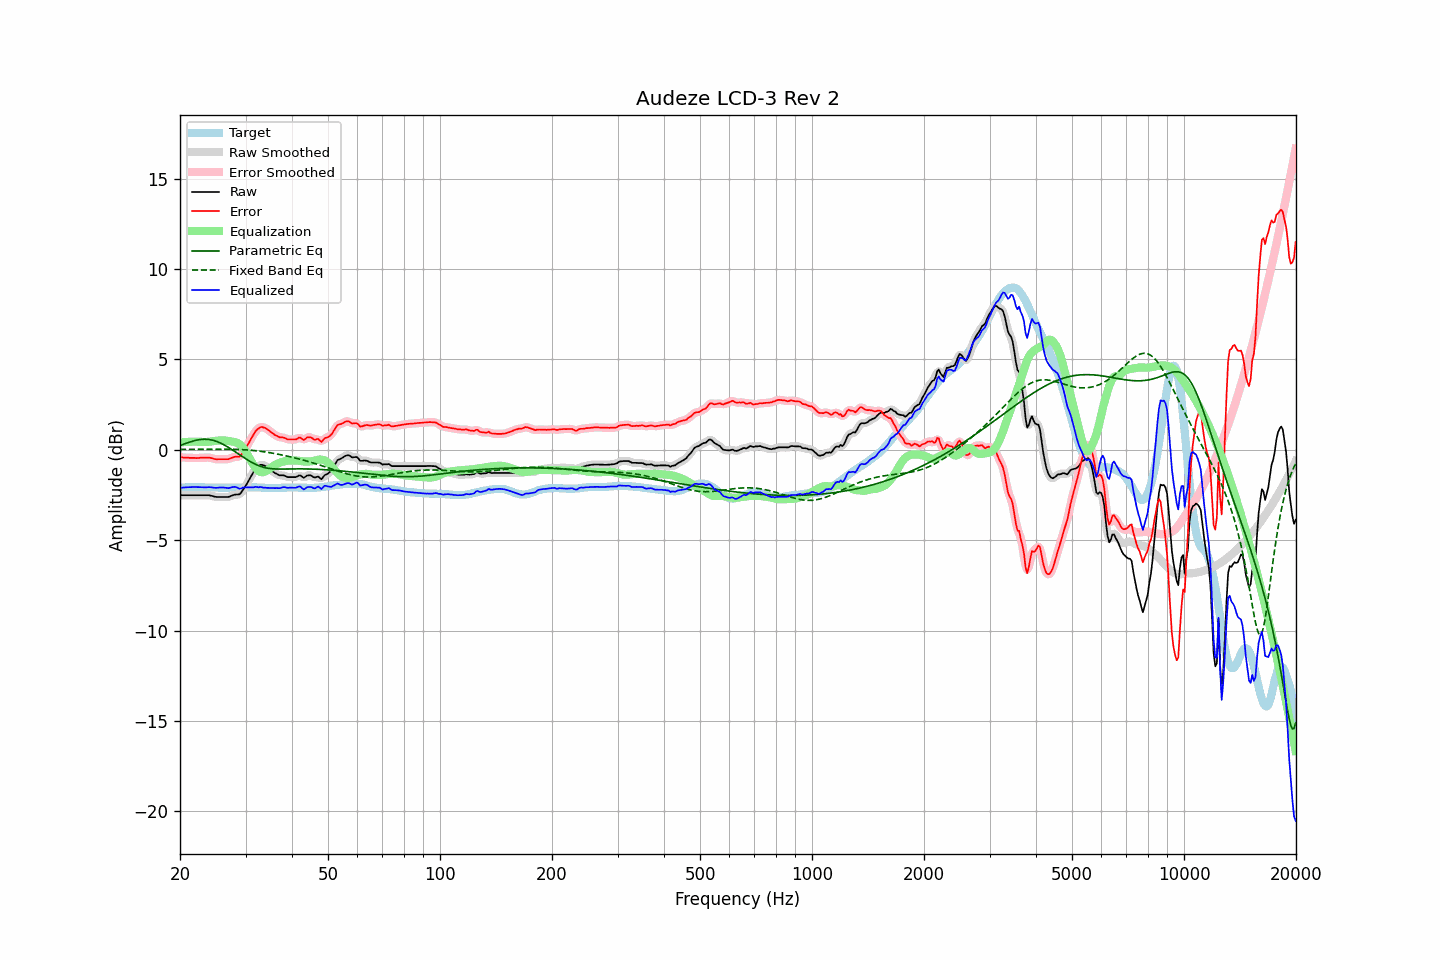

The table this chart was drawn from, first rows:
frequency, raw, error, smoothed, error_smoothed, equalization, parametric_eq, fixed_band_eq, equalized_raw, equalized_smoothed, target
20.00, -2.51, -0.41, -2.51, -0.41, 0.41, 0.24, 0.02, -2.10, -2.10, -2.10
20.20, -2.51, -0.42, -2.51, -0.42, 0.42, 0.27, 0.02, -2.09, -2.09, -2.09
20.40, -2.51, -0.43, -2.51, -0.42, 0.42, 0.31, 0.02, -2.09, -2.09, -2.08
20.61, -2.51, -0.43, -2.51, -0.43, 0.43, 0.34, 0.02, -2.08, -2.08, -2.08
20.81, -2.51, -0.44, -2.51, -0.44, 0.44, 0.37, 0.02, -2.07, -2.07, -2.07
21.02, -2.51, -0.44, -2.51, -0.44, 0.44, 0.40, 0.03, -2.07, -2.07, -2.07
21.23, -2.51, -0.45, -2.51, -0.44, 0.45, 0.43, 0.03, -2.07, -2.07, -2.06
21.44, -2.51, -0.45, -2.51, -0.45, 0.45, 0.46, 0.03, -2.06, -2.06, -2.06
21.66, -2.51, -0.45, -2.51, -0.45, 0.45, 0.48, 0.03, -2.06, -2.06, -2.06
21.87, -2.51, -0.45, -2.51, -0.45, 0.45, 0.51, 0.03, -2.06, -2.06, -2.06
22.09, -2.51, -0.46, -2.51, -0.45, 0.45, 0.53, 0.03, -2.06, -2.06, -2.05
22.31, -2.51, -0.46, -2.51, -0.45, 0.45, 0.55, 0.03, -2.06, -2.06, -2.05
22.54, -2.51, -0.45, -2.51, -0.45, 0.44, 0.56, 0.03, -2.07, -2.07, -2.06
22.76, -2.51, -0.44, -2.51, -0.44, 0.44, 0.57, 0.03, -2.07, -2.07, -2.07
22.99, -2.51, -0.44, -2.51, -0.44, 0.43, 0.58, 0.03, -2.08, -2.08, -2.07
23.22, -2.51, -0.44, -2.51, -0.43, 0.43, 0.59, 0.03, -2.08, -2.08, -2.07
23.45, -2.51, -0.43, -2.51, -0.43, 0.43, 0.59, 0.03, -2.08, -2.08, -2.08
23.69, -2.51, -0.43, -2.51, -0.43, 0.44, 0.58, 0.03, -2.07, -2.07, -2.08
23.92, -2.51, -0.43, -2.52, -0.43, 0.45, 0.57, 0.04, -2.06, -2.07, -2.08
24.16, -2.53, -0.45, -2.53, -0.45, 0.46, 0.56, 0.04, -2.07, -2.07, -2.08
24.40, -2.55, -0.47, -2.55, -0.47, 0.47, 0.54, 0.04, -2.08, -2.08, -2.08
24.65, -2.58, -0.50, -2.58, -0.50, 0.48, 0.52, 0.04, -2.10, -2.09, -2.08
24.89, -2.60, -0.52, -2.60, -0.51, 0.50, 0.49, 0.04, -2.10, -2.10, -2.08
25.14, -2.61, -0.53, -2.61, -0.52, 0.51, 0.46, 0.04, -2.10, -2.10, -2.08
25.39, -2.61, -0.52, -2.61, -0.52, 0.52, 0.42, 0.04, -2.09, -2.09, -2.09
25.65, -2.61, -0.52, -2.61, -0.52, 0.53, 0.38, 0.04, -2.08, -2.08, -2.09
25.91, -2.61, -0.52, -2.61, -0.52, 0.53, 0.34, 0.04, -2.08, -2.08, -2.09
26.16, -2.61, -0.52, -2.61, -0.52, 0.53, 0.29, 0.04, -2.08, -2.08, -2.09
26.43, -2.61, -0.52, -2.61, -0.52, 0.52, 0.25, 0.04, -2.09, -2.10, -2.09
26.69, -2.61, -0.52, -2.61, -0.52, 0.50, 0.20, 0.04, -2.11, -2.11, -2.09
26.96, -2.61, -0.52, -2.60, -0.51, 0.49, 0.14, 0.04, -2.12, -2.11, -2.09
27.23, -2.58, -0.49, -2.58, -0.49, 0.48, 0.09, 0.03, -2.10, -2.10, -2.09
27.50, -2.54, -0.45, -2.55, -0.45, 0.47, 0.03, 0.03, -2.07, -2.08, -2.09
27.77, -2.51, -0.42, -2.51, -0.42, 0.45, -0.03, 0.03, -2.06, -2.06, -2.09
28.05, -2.48, -0.39, -2.49, -0.39, 0.43, -0.09, 0.03, -2.05, -2.05, -2.09
28.33, -2.47, -0.38, -2.48, -0.39, 0.40, -0.15, 0.02, -2.07, -2.08, -2.09
28.62, -2.47, -0.38, -2.47, -0.38, 0.36, -0.21, 0.02, -2.11, -2.11, -2.09
28.90, -2.46, -0.38, -2.44, -0.35, 0.31, -0.27, 0.02, -2.15, -2.13, -2.08
29.19, -2.37, -0.29, -2.36, -0.28, 0.24, -0.33, 0.01, -2.13, -2.13, -2.08
29.48, -2.24, -0.16, -2.25, -0.17, 0.14, -0.38, 0.01, -2.10, -2.11, -2.08
29.78, -2.11, -0.04, -2.11, -0.04, 0.03, -0.44, 0.00, -2.08, -2.08, -2.07
30.08, -1.97, 0.10, -1.97, 0.11, -0.11, -0.50, -0.00, -2.08, -2.07, -2.07
30.38, -1.81, 0.26, -1.81, 0.26, -0.26, -0.56, -0.01, -2.07, -2.07, -2.07
30.68, -1.65, 0.42, -1.65, 0.42, -0.42, -0.61, -0.02, -2.07, -2.07, -2.07
30.99, -1.49, 0.58, -1.49, 0.58, -0.58, -0.66, -0.02, -2.08, -2.08, -2.07
31.30, -1.34, 0.73, -1.34, 0.74, -0.74, -0.71, -0.03, -2.08, -2.07, -2.07
31.61, -1.19, 0.88, -1.19, 0.89, -0.88, -0.76, -0.04, -2.07, -2.06, -2.07
31.93, -1.04, 1.03, -1.06, 1.02, -1.00, -0.80, -0.05, -2.04, -2.06, -2.07
32.24, -0.96, 1.12, -0.96, 1.12, -1.10, -0.84, -0.06, -2.06, -2.06, -2.08
32.57, -0.90, 1.18, -0.88, 1.20, -1.18, -0.88, -0.07, -2.08, -2.06, -2.08
32.89, -0.83, 1.25, -0.85, 1.24, -1.22, -0.91, -0.08, -2.05, -2.07, -2.08
33.22, -0.83, 1.26, -0.83, 1.26, -1.24, -0.94, -0.09, -2.07, -2.07, -2.09
33.55, -0.86, 1.23, -0.85, 1.25, -1.23, -0.97, -0.11, -2.09, -2.08, -2.09
33.89, -0.89, 1.21, -0.90, 1.21, -1.20, -0.99, -0.12, -2.09, -2.10, -2.10
34.23, -0.95, 1.15, -0.95, 1.15, -1.16, -1.01, -0.13, -2.11, -2.11, -2.10
34.57, -1.01, 1.09, -1.01, 1.09, -1.10, -1.02, -0.15, -2.11, -2.11, -2.10
34.92, -1.08, 1.02, -1.08, 1.02, -1.03, -1.04, -0.16, -2.11, -2.11, -2.10
35.27, -1.15, 0.95, -1.15, 0.95, -0.96, -1.05, -0.18, -2.11, -2.11, -2.10
35.62, -1.21, 0.89, -1.21, 0.89, -0.90, -1.05, -0.19, -2.11, -2.11, -2.10
35.97, -1.28, 0.82, -1.27, 0.83, -0.84, -1.06, -0.21, -2.12, -2.11, -2.10
... 635 more rows
